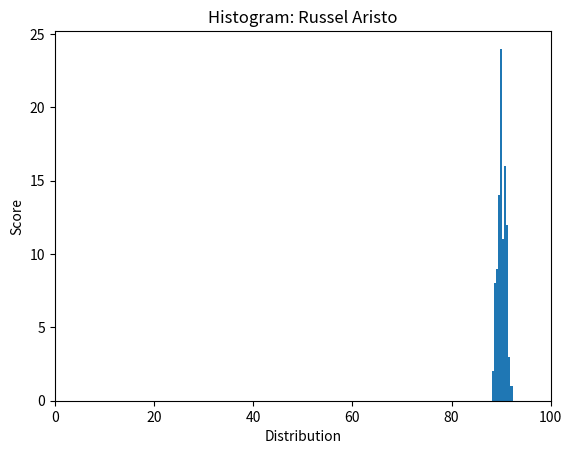

This chart was generated by the following Python code:
#
# Template for Python program
# Name: Russel Aristo
#

import matplotlib.pyplot as plt
import numpy as np
 
# 1. Input
x = np.random.normal(90,1,100)
#(mean,standart deviation, data point)


# 2. Process

# 3. Output
plt.title("Histogram: Russel Aristo")
plt.xlabel("Distribution")
plt.ylabel("Score")
plt.xlim([0,100])
plt.hist(x)
plt.show()